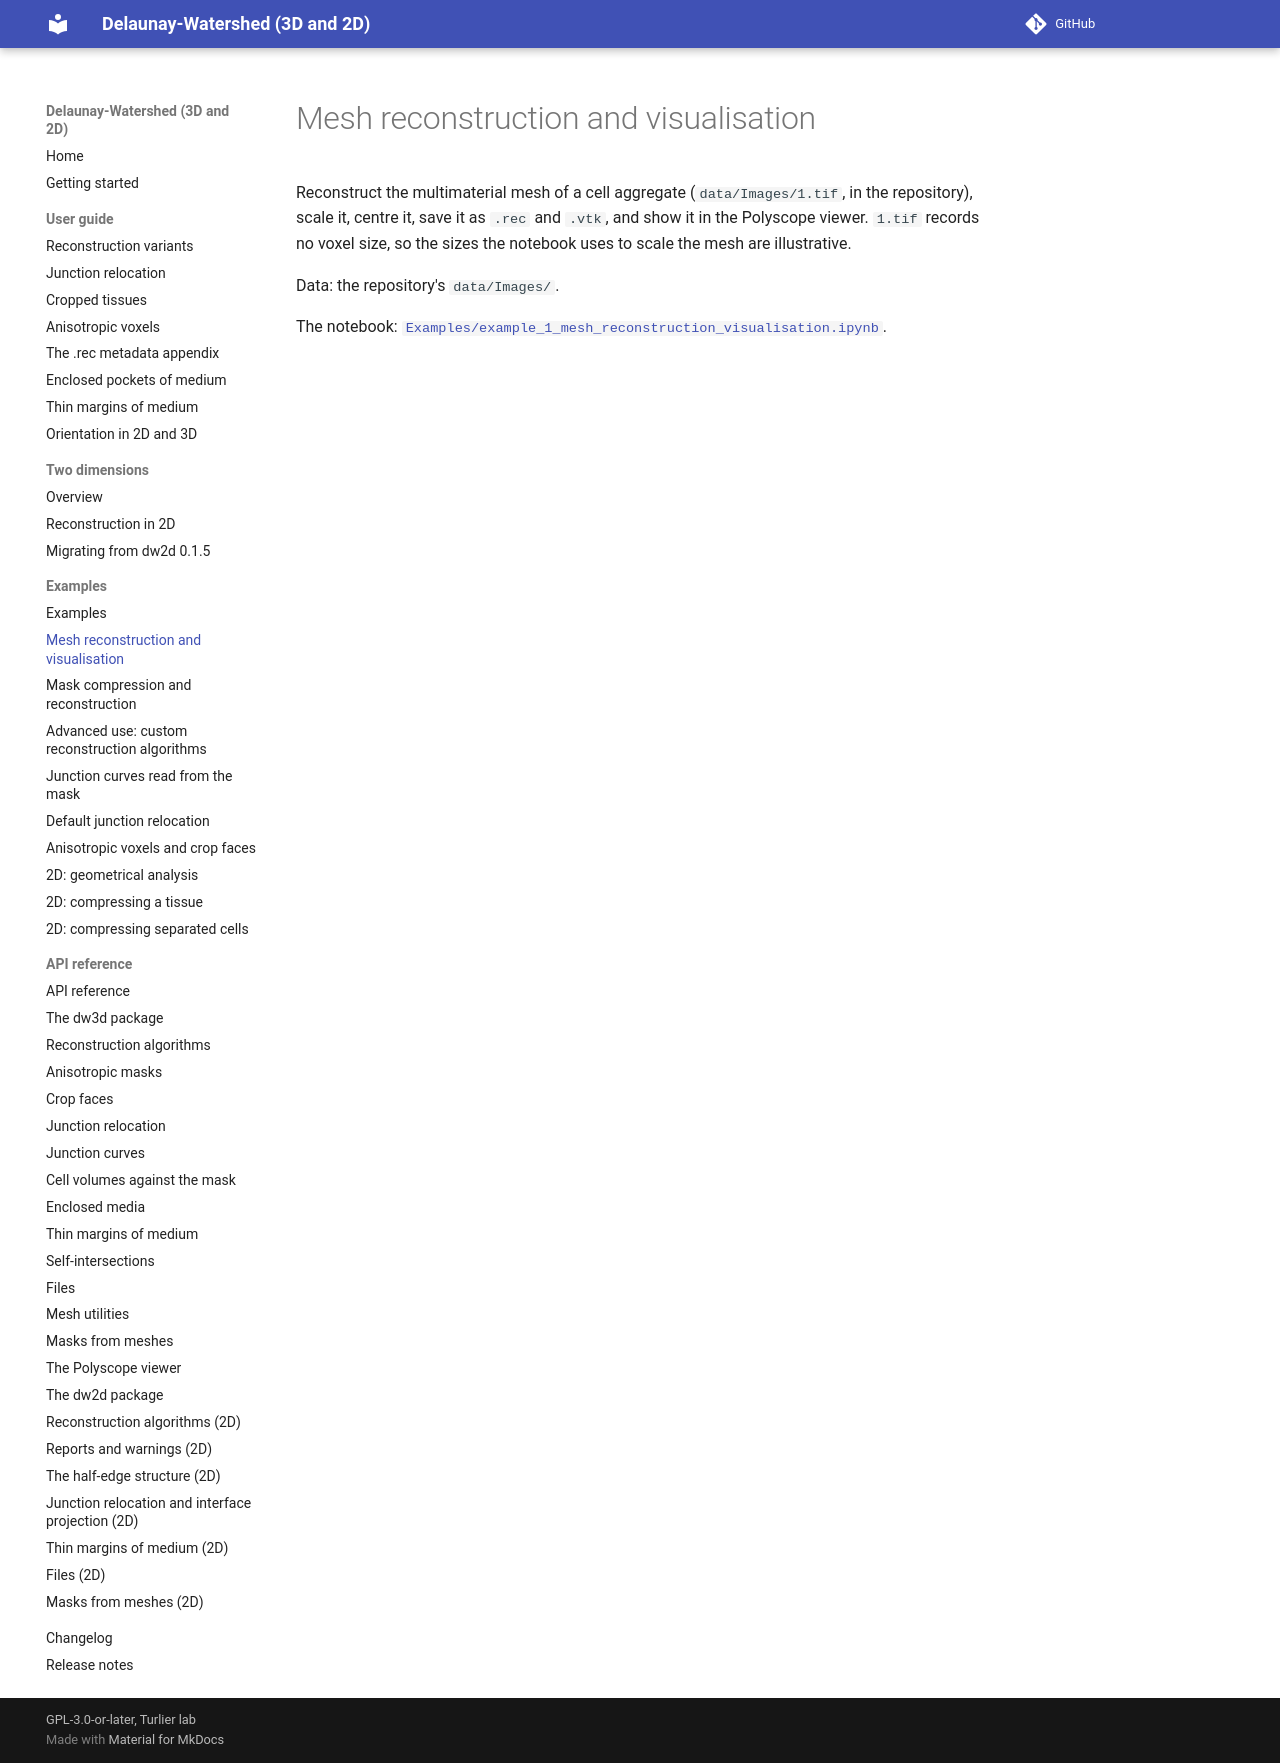

repository: VirtualEmbryo/delaunay-watershed · page: examples/mesh-reconstruction-and-visualisation/index.html · generator: mkdocs

# Mesh reconstruction and visualisation

Reconstruct the multimaterial mesh of a cell aggregate (`data/Images/1.tif`, in the repository), scale it, centre it, save it as `.rec` and `.vtk`, and show it in the Polyscope viewer. `1.tif` records no voxel size, so the sizes the notebook uses to scale the mesh are illustrative.

Data: the repository's `data/Images/`.

The notebook: [`Examples/example_1_mesh_reconstruction_visualisation.ipynb`](https://github.com/VirtualEmbryo/delaunay-watershed/blob/v0.8.0/Examples/example_1_mesh_reconstruction_visualisation.ipynb).
